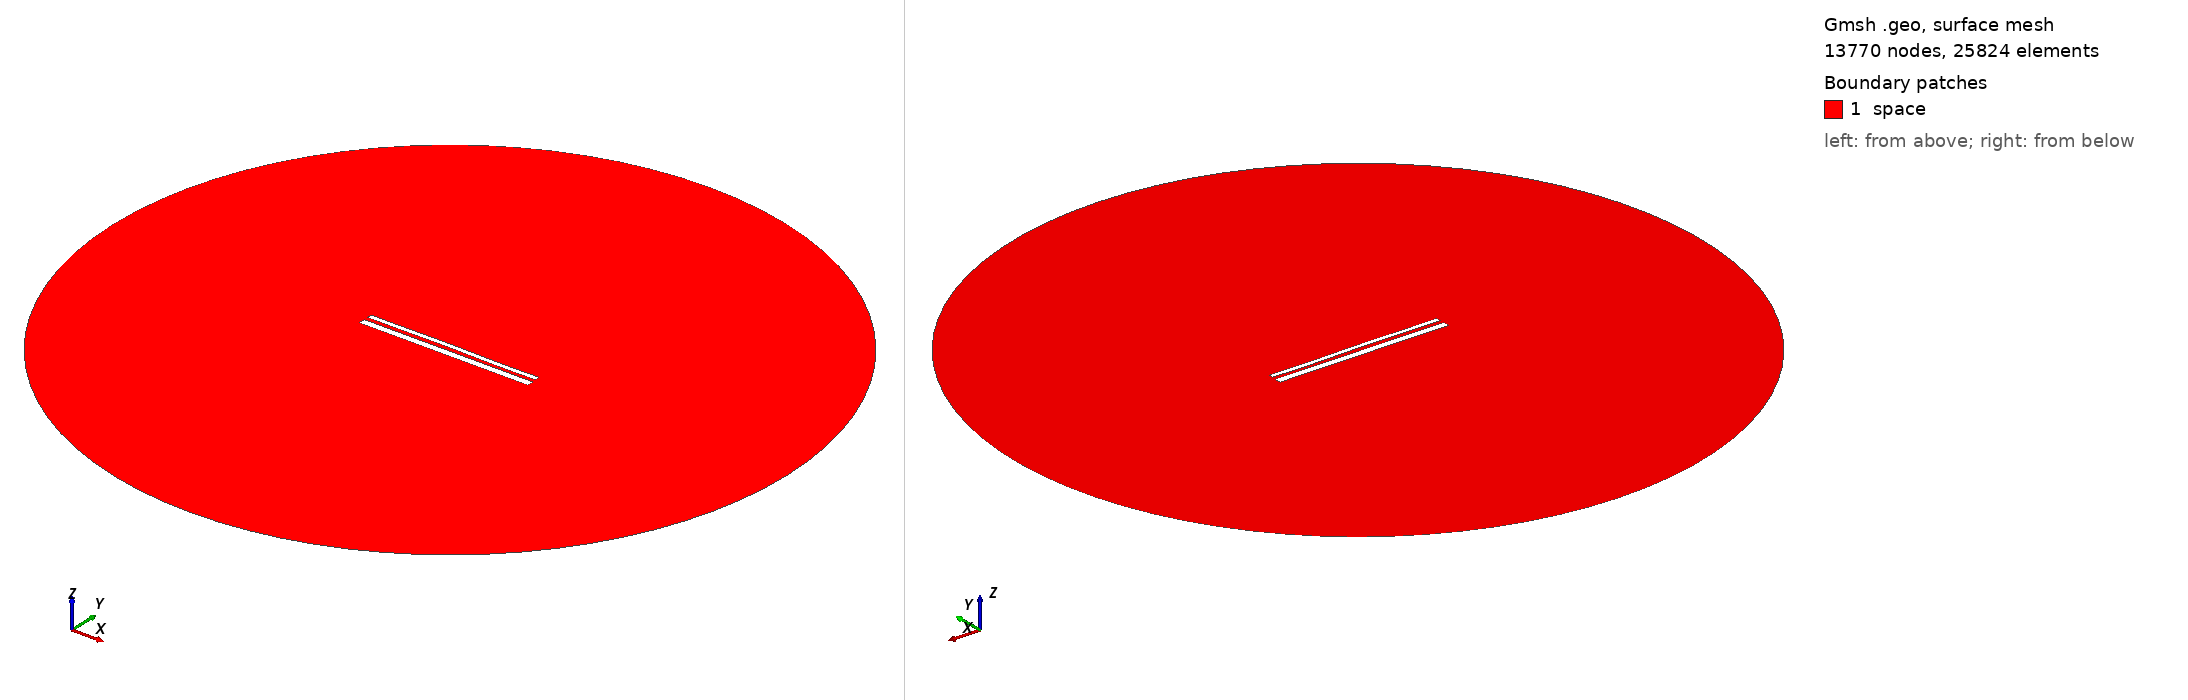

Gmsh geometry script, surface-meshed: 13770 nodes, 25824 surface elements. Boundary patches (legend numbers): 1 space. Left view from above one corner, right view from below the opposite corner. Legend entries are the model's physical surfaces. The drawing asked Gmsh for element sizes between 1% and 20% of the model's largest extent; the script's own settings can give other sizes.

=== 13842.geo (drawn) ===
//---------------------------------------
// Geometry kernel
//---------------------------------------

SetFactory("OpenCASCADE");



//---------------------------------------
// Parameters of the geometry
//---------------------------------------

// Overetch of the upper plate
overetch = 0.5;

// Distance between the plates
distance = 2.0;

// Discretization over the x axis (for the deformation)
nx = 50; 

// Length of the plate
L = 100 - overetch; 

// Number of modes
n = 4; 

// 1st mode coefficient
coeff(1) = -0.15;
beta(1) = 0.596864 * 3.1415926535 / L;

// 2nd mode coefficient
coeff(2) = 0.07499999999999998;
beta(2) = 1.49418 * 3.1415926535 / L;

// 3rd mode coefficient
coeff(3) = 0.07499999999999998;
beta(3) = 2.50025 * 3.1415926535 / L;

// 4th mode coefficient
coeff(4) = -0.075;
beta(4) = 3.49999 * 3.1415926535 / L;



//---------------------------------------
// Upper plate (deformed rectangle)
//---------------------------------------

// Coordiantes of the upper plate
xmin = -50;
xmax = 50 - overetch;

// Height of the upper plate
yheight = 4 - 2 * overetch;

// Indexes of the points
UpperID[] = {};
LowerID[] = {};
LeftID[] = {};
RightID[] = {};

// Point index
p = 1;

// Horizontal edges
For i In {1:nx}
    x = xmin + (i-1)*(xmax - xmin)/(nx-1);

    y_bottom = distance / 2 + overetch;
    For j In {1:n}
        C = (Cosh(beta(j)*L) + Cos(beta(j)*L)) / (Sinh(beta(j)*L) + Sin(beta(j)*L));
        y_bottom  = y_bottom + coeff(j) * (Cosh(beta(j)*(x+50)) - Cos(beta(j)*(x+50)) - C * (Sinh(beta(j)*(x+50)) - Sin(beta(j)*(x+50))));
    EndFor

    y_top = y_bottom + yheight;

    Point(p) = {x, y_top, 0, 1.0};
    UpperID[i] = p;
    p = p + 1;

    Point(p) = {x, y_bottom, 0, 1.0};
    LowerID[i] = p;
    p = p + 1;
EndFor

// Create point lists
UpperPts[] = {}; LowerPts[] = {};
For i In {1:nx}
  UpperPts[] += {UpperID[i]};
  LowerPts[] += {LowerID[i]};
EndFor

// Build splines
Spline(1) = {UpperPts[]};
Spline(2) = {LowerPts[]};
Line(3) = {LowerPts[nx-1], UpperPts[nx-1]};
Line(4) = {LowerPts[0], UpperPts[0]};

// Build the plane surface
Curve Loop(1) = {2, 3, -1, -4};
Plane Surface(1) = {1};



//---------------------------------------
// Lower plate (rectangle)
//---------------------------------------

// Vertices
Point(1001) = {-50, -1, 0, 1.0};
Point(1002) = { 50, -1, 0, 1.0};
Point(1003) = { 50,  -5, 0, 1.0};
Point(1004) = {-50,  -5, 0, 1.0};

// Edges
Line(5) = {1001, 1002};
Line(6) = {1002, 1003};
Line(7) = {1003, 1004};
Line(8) = {1004, 1001};

// Plane surface
Line Loop(2) = {5, 6, 7, 8};
Plane Surface(2) = {2}; 



//---------------------------------------
// Outer (fictious) boundary
//---------------------------------------

// Points
Point(1005) = {0, 0, 0};       // Center
Point(1006) = {200, 0, 0};     // Start point
Point(1007) = {0, 200, 0};     // 90 degrees
Point(1008) = {-200, 0, 0};    // 180 degrees
Point(1009) = {0, -200, 0};    // 270 degrees

// Circle arcs (each needs start, center, end)
Circle(9) = {1006, 1005, 1007};
Circle(10) = {1007, 1005, 1008};
Circle(11) = {1008, 1005, 1009};
Circle(12) = {1009, 1005, 1006};

// Plane surface for the entire domain
Curve Loop(3) = {9, 10, 11, 12};
Surface(3) = {3};

// Subtract the plates from the whole domain to obtain the actual domain where we want to solve the equations
BooleanDifference{ Surface{3}; Delete; }{ Surface{1}; Surface{2}; Delete; }




//---------------------------------------
// Transfinite Lines/Curves
//---------------------------------------

// Set the number of points on the boundaries
r = 7;

// Plates
Transfinite Curve {1, 2} = 50*r Using Progression 1;
Transfinite Curve {3, 4} = 2*r Using Progression 1;
Transfinite Line {5, 7} = 50*r Using Progression 1;
Transfinite Line {6, 8} = 2*r Using Progression 1;

// Outer boundary
Transfinite Line {9, 10, 11, 12} = 20 Using Progression 1;



//---------------------------------------
// Physical groups
//---------------------------------------                

// Physical curves (boundaries)
Physical Line("force_segment", 10) = {2};
Physical Line("upper_plate", 11) = {1, 3, 4};
Physical Line("lower_plate", 12) = {5, 6, 7, 8};
Physical Line("boundary", 20) = {9, 10, 11, 12};

// Physical Surfaces
Physical Surface("space", 30) = {3};



//---------------------------------------
// 6. Generate the Mesh
//---------------------------------------

// 2D mesh generation
Mesh 2;
